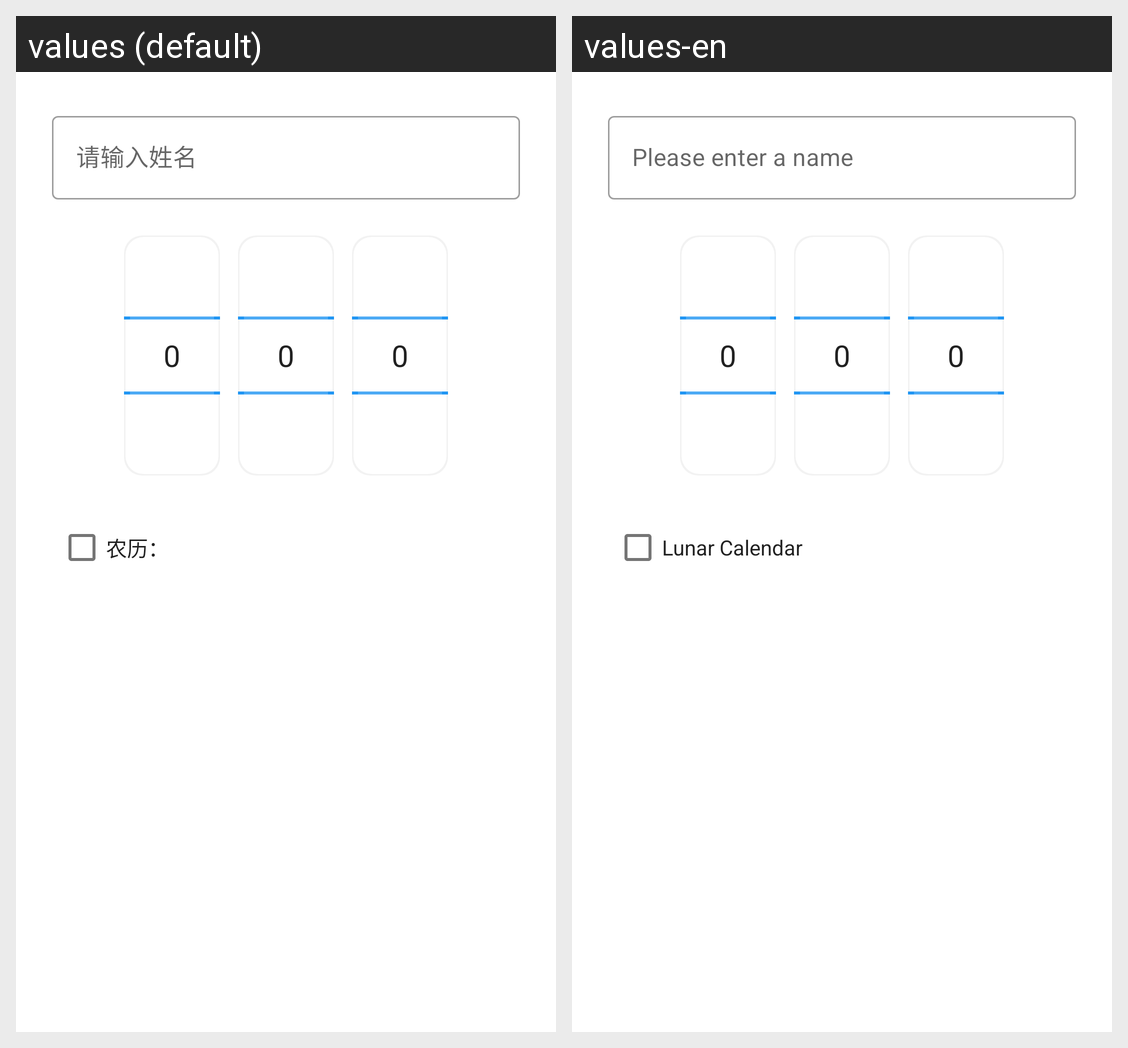

This grid shows one Android layout under two languages. Give, for every string resource on the screen, its name, the default text and each shown locale's text.
Android screen res/layout/dialog_add_birthday.xml rendered under 2 locales, left to right: values (default), values-en. Device: Nexus 5 (rendered at 1080×1920; each locale shown at half size, 540×960, under a caption strip naming it); theme AppTheme.
Strings drawn on this screen, with the default value and each locale's value (text and hints the layout hard-codes, and strings that could not be matched under every locale, appear in the picture but are not listed):

input_name_hint
  values: 请输入姓名
  values-en: Please enter a name

lunar_calendar
  values: 农历：
  values-en: Lunar Calendar
